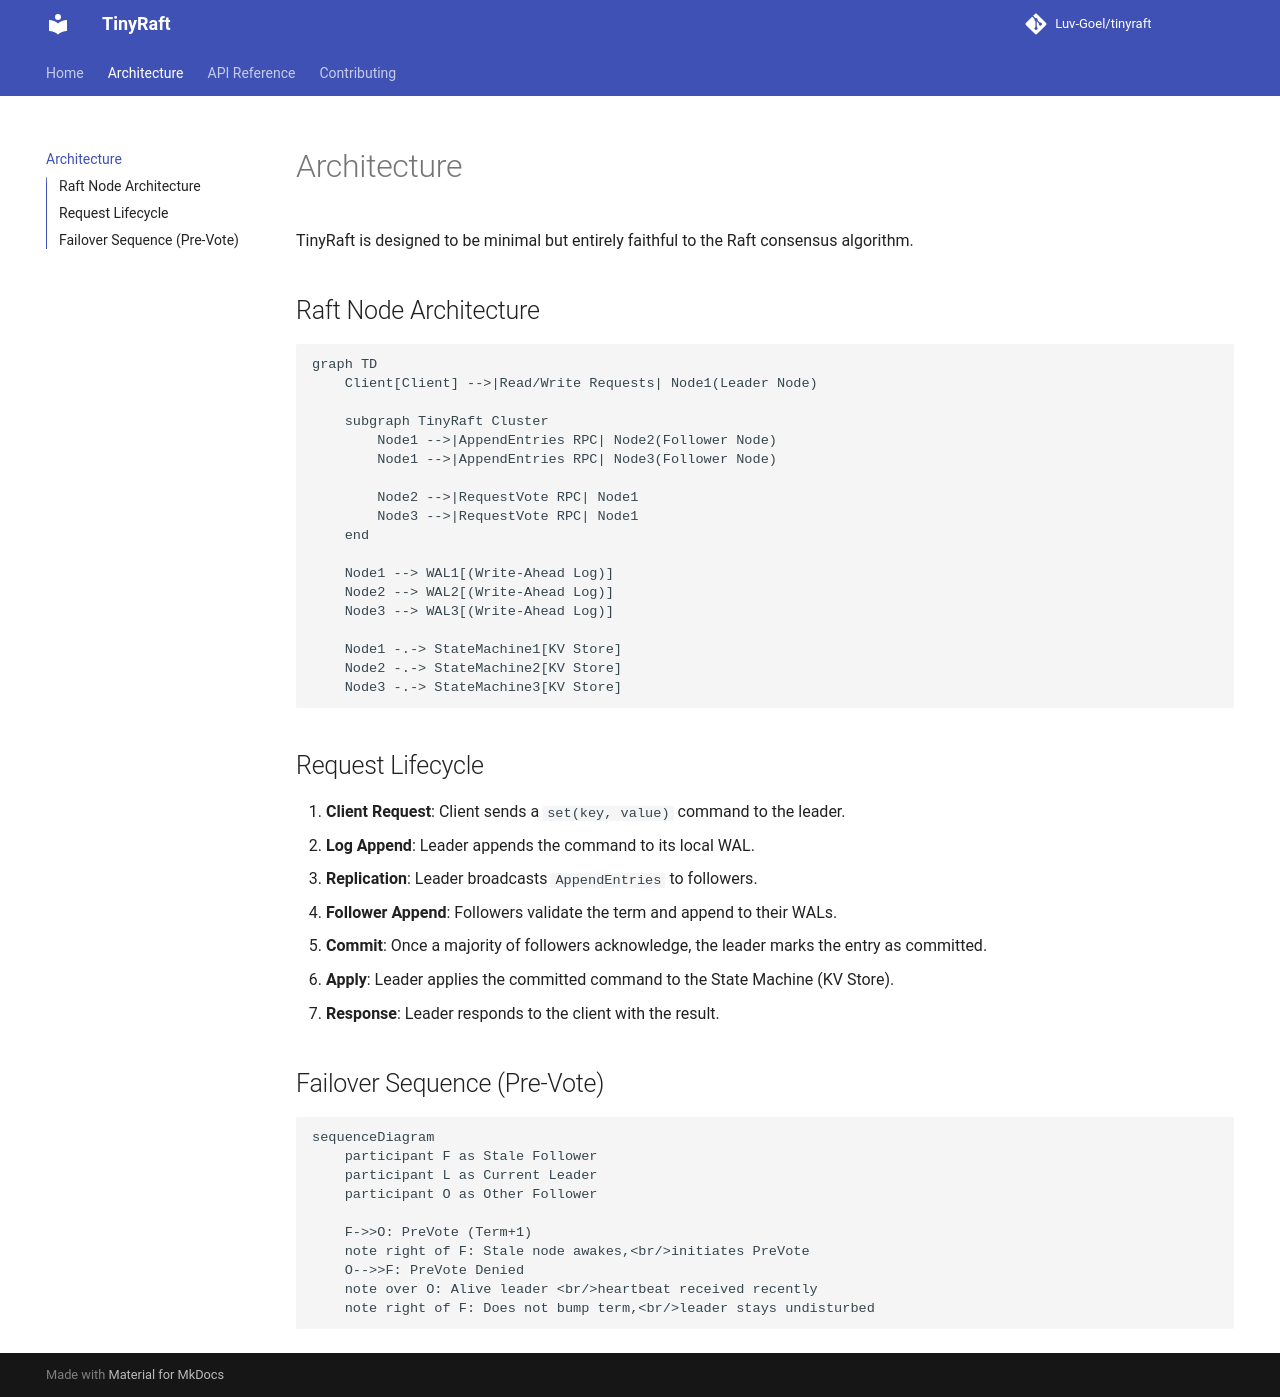

repository: Luv-Goel/tinyraft · page: architecture/index.html · generator: mkdocs

# Architecture

TinyRaft is designed to be minimal but entirely faithful to the Raft consensus algorithm.

## Raft Node Architecture

```mermaid
graph TD
    Client[Client] -->|Read/Write Requests| Node1(Leader Node)
    
    subgraph TinyRaft Cluster
        Node1 -->|AppendEntries RPC| Node2(Follower Node)
        Node1 -->|AppendEntries RPC| Node3(Follower Node)
        
        Node2 -->|RequestVote RPC| Node1
        Node3 -->|RequestVote RPC| Node1
    end
    
    Node1 --> WAL1[(Write-Ahead Log)]
    Node2 --> WAL2[(Write-Ahead Log)]
    Node3 --> WAL3[(Write-Ahead Log)]
    
    Node1 -.-> StateMachine1[KV Store]
    Node2 -.-> StateMachine2[KV Store]
    Node3 -.-> StateMachine3[KV Store]
```

## Request Lifecycle

1. **Client Request**: Client sends a `set(key, value)` command to the leader.
2. **Log Append**: Leader appends the command to its local WAL.
3. **Replication**: Leader broadcasts `AppendEntries` to followers.
4. **Follower Append**: Followers validate the term and append to their WALs.
5. **Commit**: Once a majority of followers acknowledge, the leader marks the entry as committed.
6. **Apply**: Leader applies the committed command to the State Machine (KV Store).
7. **Response**: Leader responds to the client with the result.

## Failover Sequence (Pre-Vote)

```mermaid
sequenceDiagram
    participant F as Stale Follower
    participant L as Current Leader
    participant O as Other Follower

    F->>O: PreVote (Term+1)
    note right of F: Stale node awakes,<br/>initiates PreVote
    O-->>F: PreVote Denied
    note over O: Alive leader <br/>heartbeat received recently
    note right of F: Does not bump term,<br/>leader stays undisturbed
```
